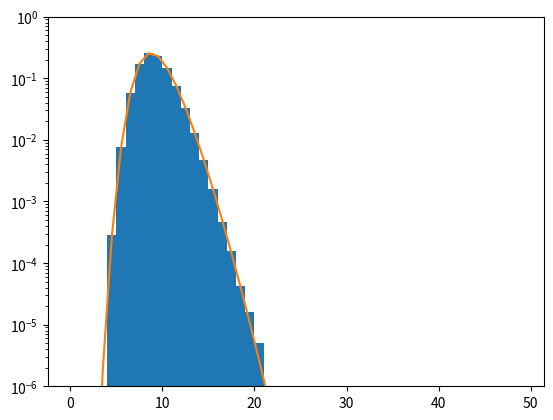

The matplotlib source for this figure:
import numpy as np

np.array([3,4,5])

np.array([[1, 2],[3,4]])

### linearly spaced 1D array
np.linspace(1.,10.,10)

### log spaced 1D array
np.logspace(0.,1.,10)

### 1D array of zeros
np.zeros(5)

### 2D array of zeros
np.zeros((3,3))

x_int = np.logspace(0.,1.,10).astype('int')   # cast array as int
print(x_int)

x_int[1] = 2.34   # 2.34 is cast as int
print(x_int[1])

array_string = np.array(['a','b','c','d'])
array_string.dtype    # 1 character string

array_string[1]='bbbb'   # 'bbbb' is cast on 1 character string
array_string[1]

array_string = np.array(['a','b','c','d'],dtype=np.dtype('S10'))
array_string[1] = 'bbbb'   # 'bbbb' is cast on 10 character string
array_string[1]

array_string

x = np.arange(10)

x[-1]   # last element

x[3:6]  # subarray

x[1::2] # stride

x[::-1] # stride

x = np.array([np.arange(10*i,10*i+5) for i in range(5)])
x

print("first column : ", x[:,0])
print("last row     : ", x[-1,:])

b=x[-1,:]   # This is a view not a copy!
b[:] += 1

print(x) # the initial matrix is changed!

# Fancy indexing 
print(x % 2 == 1)

x[x % 2 == 1] = 0
print(x)

x = np.linspace(1, 5, 5) + 4   # 4 is broadcast to 5 element array
x

y = np.zeros((3, 5)) + x   # x is broadcast to (3,5) array
y

x = np.arange(16)
print(x.shape)
print(x)

x = x.reshape(8,2)
print(x.shape)
print(x)

print(x.T)

print(x.ravel())

x_np = np.arange(100000)
x_loop = np.arange(100000)

%%timeit
# Lets make the most "c-like" loop possible
for i in range(len(x_loop)):
    x_loop[i] = x_loop[i]*x_loop[i]


%%timeit
x_sq = x_np*x_np

x = np.arange(10)
y = np.arange(10)
z = np.zeros((10,10))

for i in range(len(x)):
    for j in range(len(y)):
        z[i][j] = x[i]*y[j]

print(z)

x = np.arange(10)
y = np.arange(10)
X, Y = np.meshgrid(x, y)
print(X.shape, Y.shape)

Z = X*Y
print(Z)

### Define the function
def poisson_sample_maximum(mu, N, Ntrials):
    """
    Generate a set of Ntrials random variables defined as the maximum of N 
    random Poisson R.V. of mean mu
    """
    res = np.zeros(Ntrials)
    ### Do a loop
    for i in range(Ntrials):
        ### Generate N random varslues 
        Y = np.random.poisson(mu, size=(N))
        ### Take the maximum 
        res[i] = np.max(Y)

    return res 
   
mu = 5
N = 10
Ntrials = 1000000
    
%timeit values = poisson_sample_maximum(mu, N, Ntrials)

### Define a better function
def poisson_sample_maximum_better(mu, N, Ntrials):
    """
    Generate a set of Ntrials random variables defined as the maximum of N 
    random Poisson R.V. of mean mu
    """
    ### Generate N*Ntrials random values in N x Ntrials matrix
    Y = np.random.poisson(mu,size=(N,Ntrials))
    ### Return the maximum in each row
    return np.max(Y,0)
   
mu = 5
N = 10
Ntrials = 1000000
    
%timeit values = poisson_sample_maximum_better(mu, N, Ntrials)

import matplotlib.pyplot as plt

values = poisson_sample_maximum_better(mu,N,Ntrials)

### Make and plot the normalized histogram
### We define the binning ouselves to have bins for each integer
bins = np.arange(0, 10 * mu)
histo = plt.hist(values, bins=bins, density=True, log=True)

### Now compare to the analytical solution
from scipy.special import gammaincc

### Define a lambda function to compute analytical solution
proba = lambda nv, Nr, mu_p : gammaincc(nv + 1, mu_p) ** Nr - gammaincc(nv, mu_p) ** Nr

x = 0.5 * (bins[:-1] + bins[1:])
y = proba(bins[:-1], N, mu)
plt.plot(x, y)
plt.ylim(1e-6,1)   # restrict y range